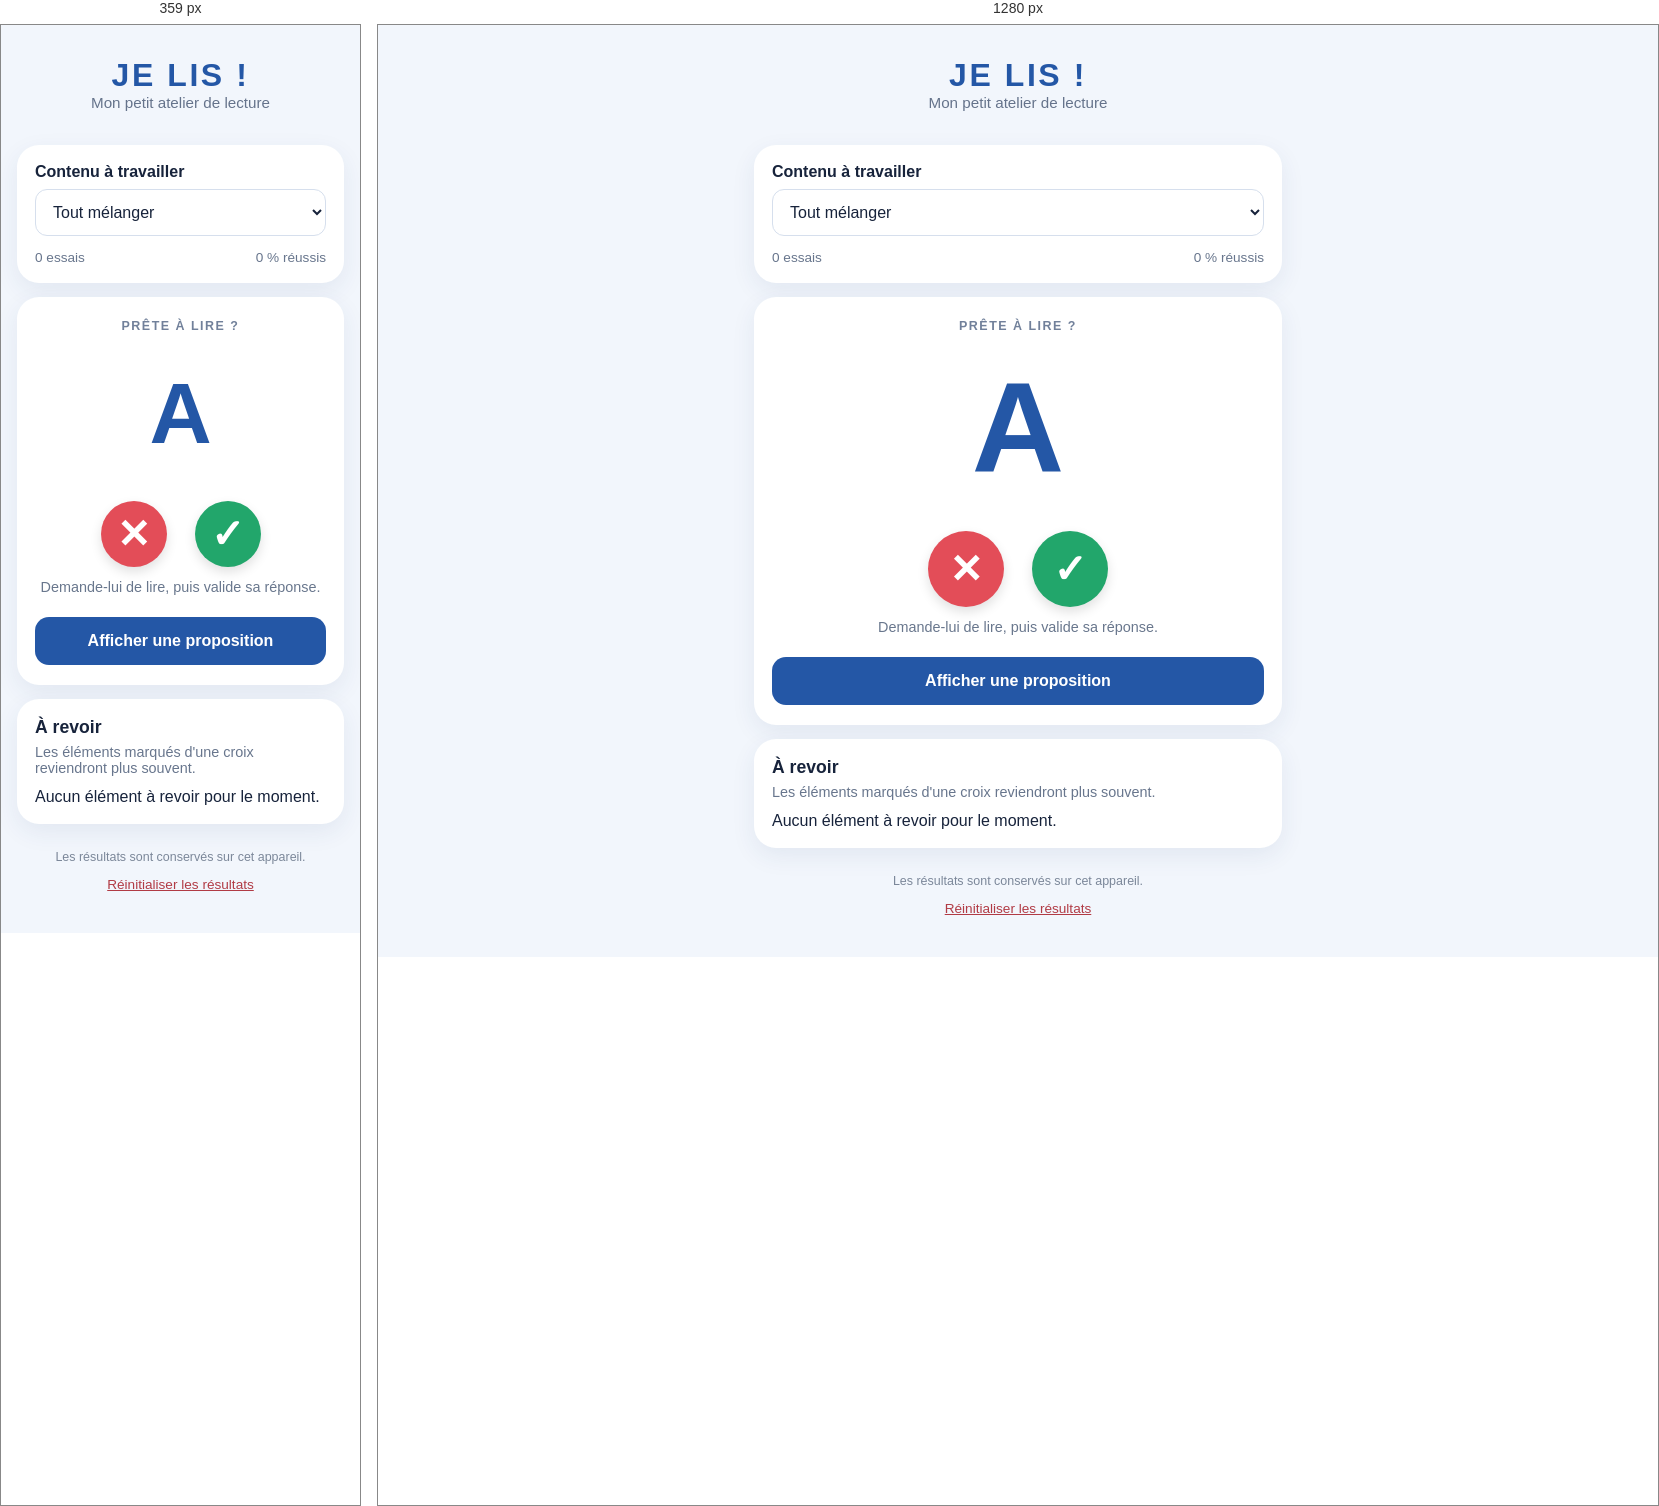
Rendered at 359 px and 1280 px, left to right.

<!-- file: index.html -->
<!doctype html>
<html lang="fr">
<head>
  <meta charset="utf-8">
  <meta name="viewport" content="width=device-width, initial-scale=1, maximum-scale=1">
  <meta name="theme-color" content="#2457a6">
  <title>Je lis !</title>
  <link rel="stylesheet" href="style.css">
</head>
<body>
  <main class="app">
    <header>
      <div class="brand">JE LIS !</div>
      <div class="subtitle">Mon petit atelier de lecture</div>
    </header>

    <section class="settings card">
      <label for="level">Contenu à travailler</label>
      <select id="level">
        <option value="all">Tout mélanger</option>
        <option value="letters">Lettres</option>
        <option value="syllables">Syllabes</option>
        <option value="words">Mots simples</option>
      </select>
      <div class="progress-line">
        <span id="roundCount">0 essais</span>
        <span id="successRate">0 % réussis</span>
      </div>
    </section>

    <section class="practice card">
      <div class="type-label" id="itemType">PRÊTE À LIRE ?</div>
      <div class="prompt" id="prompt" aria-live="polite">A</div>
      <div class="actions">
        <button id="wrong" class="wrong" aria-label="Incorrect">✕</button>
        <button id="correct" class="correct" aria-label="Correct">✓</button>
      </div>
      <div class="hint" id="hint">Demande-lui de lire, puis valide sa réponse.</div>
      <button id="next" class="next">Afficher une proposition</button>
    </section>

    <section class="card stats">
      <h2>À revoir</h2>
      <p id="reviewText">Les éléments marqués d'une croix reviendront plus souvent.</p>
      <div id="reviewList" class="review-list">Aucun élément à revoir pour le moment.</div>
    </section>

    <footer>
      Les résultats sont conservés sur cet appareil.
      <button id="reset" class="reset">Réinitialiser les résultats</button>
    </footer>
  </main>
  <script src="app.js"></script>
</body>
</html>

/* @media block from style.css */
@media (max-width:360px) { .actions button { width:66px; height:66px; } .prompt { min-height:160px; } }